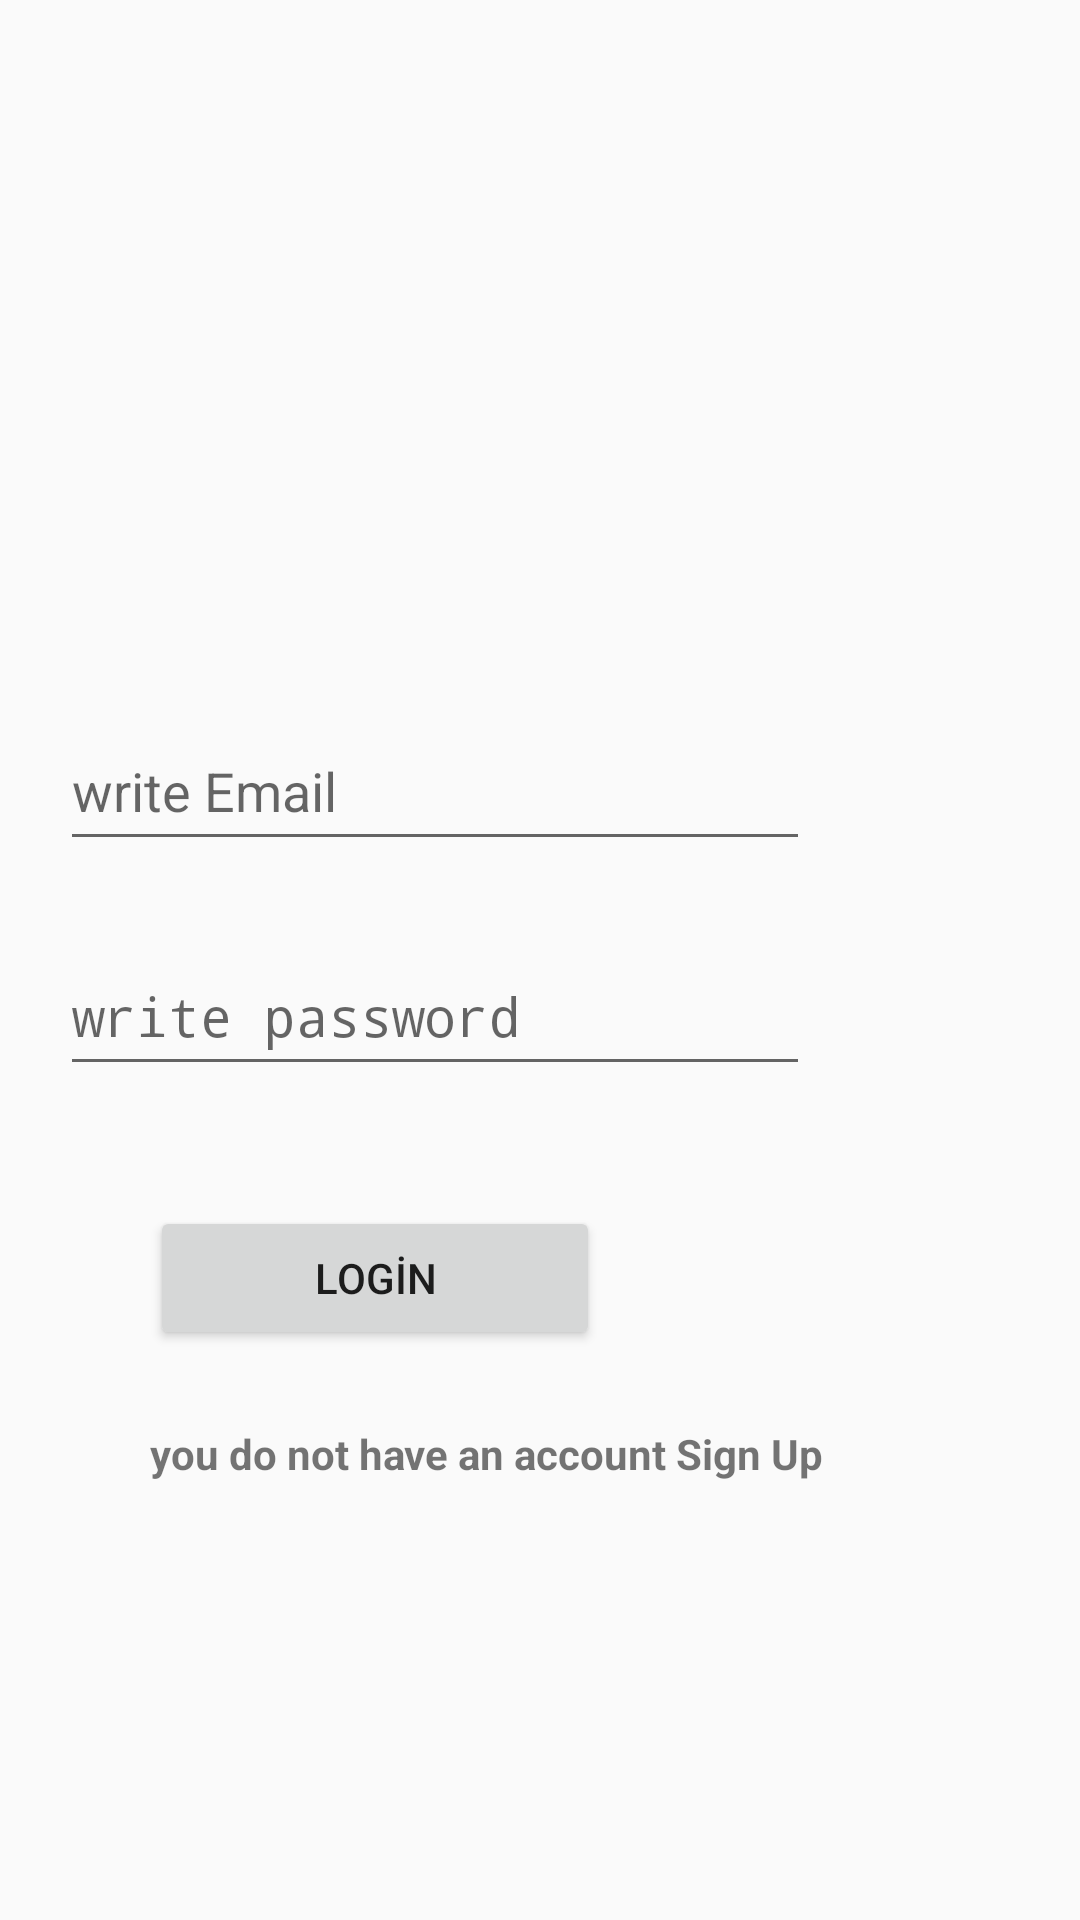

Write the Android layout XML for this screen, with the resource values it uses.
<!-- AndroidManifest.xml: activity theme Theme.PersonalApp -->
<!-- res/layout/sign_in.xml -->
<?xml version="1.0" encoding="utf-8"?>
<LinearLayout xmlns:android="http://schemas.android.com/apk/res/android"
    xmlns:app="http://schemas.android.com/apk/res-auto"
    xmlns:tools="http://schemas.android.com/tools"
    android:orientation="vertical"
    android:layout_width="match_parent"
    android:layout_height="match_parent"
    android:background="@drawable/top_background">

    <ImageView
        android:id="@+id/imageView"
        android:layout_width="match_parent"
        android:layout_height="202dp"
        android:src="@drawable/name" />

    <EditText
        android:id="@+id/email"
        android:layout_width="250dp"
        android:layout_height="50dp"
        android:hint="@string/write_email"
        android:importantForAutofill="no"
        android:inputType="textEmailAddress"
        android:translationX="20dp"
        android:translationY="35dp" />


    <EditText
        android:id="@+id/pass"
        android:layout_width="250dp"
        android:layout_height="50dp"
        android:hint="write password"
        android:importantForAutofill="no"
        android:inputType="textPassword"
        android:translationX="20dp"
        android:translationY="60dp"
        tools:ignore="HardcodedText"/>

    <Button
        android:id="@+id/button2"
        android:layout_width="150dp"
        android:layout_height="wrap_content"
        android:text="Logİn"
        android:translationX="50dp"
        android:translationY="100dp"
        tools:ignore="HardcodedText" />

    <TextView
        android:id="@+id/log_text_view_btn"
        android:layout_width="wrap_content"
        android:layout_height="wrap_content"
        android:text="you do not have an account Sign Up"
        android:textStyle="bold"
        android:translationX="50dp"
        android:translationY="125dp"
        tools:ignore="HardcodedText" />

</LinearLayout>
<!-- resources referenced by this layout -->
<resources>
  <string name="write_email">write Email</string>
  <style name="Theme.PersonalApp" parent="android:Theme.Material.Light.NoActionBar" />
</resources>
